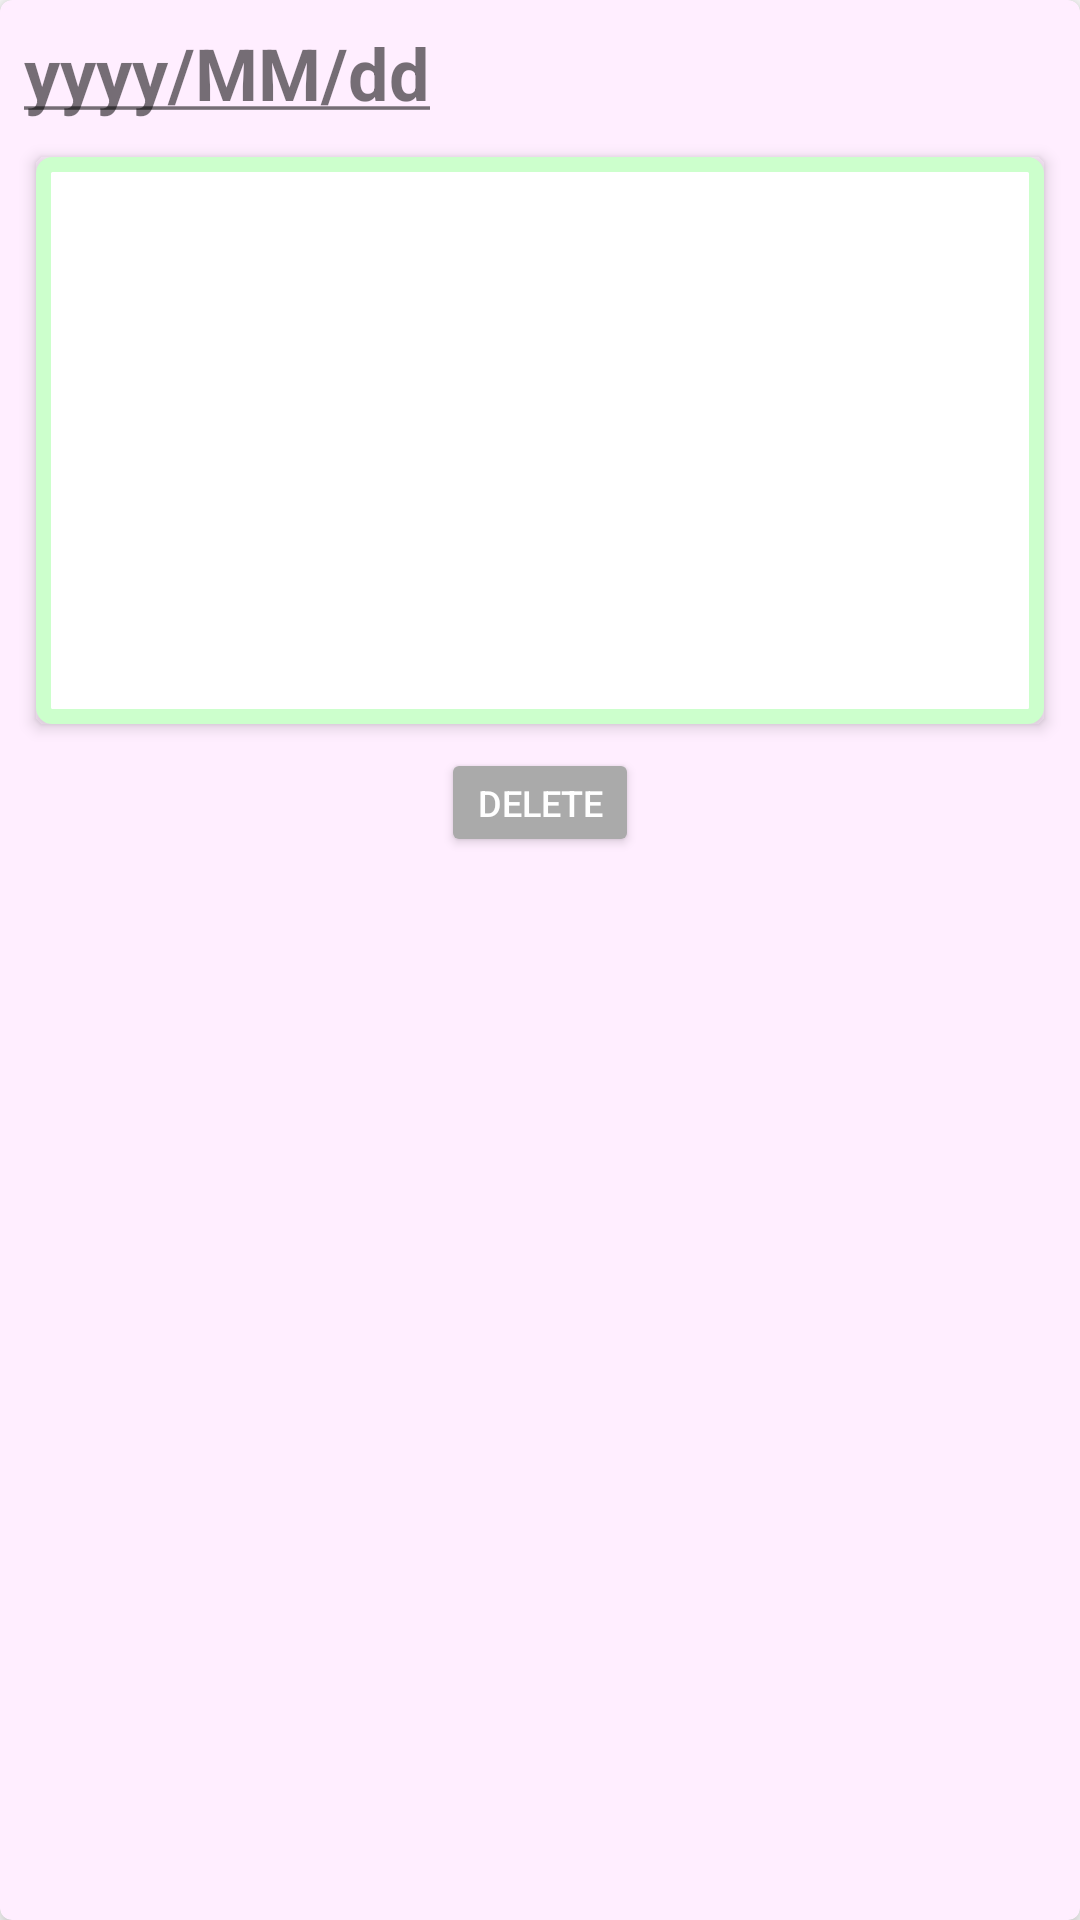

The Android layout XML behind this screen, and the referenced resources:
<!-- AndroidManifest.xml: application theme Theme.AquaCare01 -->
<!-- res/layout/record_row.xml -->
<?xml version="1.0" encoding="utf-8"?>
<androidx.cardview.widget.CardView
    xmlns:android="http://schemas.android.com/apk/res/android"
    xmlns:app="http://schemas.android.com/apk/res-auto"
    xmlns:tools="http://schemas.android.com/tools"
    android:layout_width="match_parent"
    android:layout_height="wrap_content"
    android:layout_margin="8dp"
    app:cardElevation="5dp"
    app:cardCornerRadius="4dp"
    app:cardBackgroundColor="@color/pink_pastel"
    android:background="@color/black">

    <androidx.constraintlayout.widget.ConstraintLayout
        android:layout_width="match_parent"
        android:layout_height="wrap_content"
        android:orientation="vertical"
        android:gravity="center_vertical">

    <TextView
        android:id="@+id/recordDate"
        android:layout_width="match_parent"
        android:layout_height="wrap_content"
        android:layout_marginStart="8dp"
        android:layout_marginTop="8dp"
        android:text="@string/record_date"
        android:textSize="24sp"
        android:textStyle="bold"
        app:layout_constraintStart_toStartOf="parent"
        app:layout_constraintTop_toTopOf="parent"/>

    <ImageView
        android:id="@+id/recordImage"
        android:layout_width="match_parent"
        android:layout_height="0dp"
        android:layout_marginTop="8dp"
        android:layout_marginBottom="8dp"
        android:background="@drawable/border"
        android:elevation="3dp"
        android:padding="4dp"
        android:layout_margin="12dp"
        android:scaleType="fitXY"
        tools:srcCompat="@tools:sample/avatars"
        app:layout_constraintStart_toStartOf="parent"
        app:layout_constraintEnd_toEndOf="parent"
        app:layout_constraintTop_toBottomOf="@+id/recordDate"
        app:layout_constraintDimensionRatio="16:9"
        android:contentDescription="@string/record_image"/>

    <Button
        android:id="@+id/recodeDeleteBtn"
        android:layout_width="wrap_content"
        android:layout_height="wrap_content"
        android:backgroundTint="#aaaaaa"
        android:minWidth="0dp"
        android:minHeight="0dp"
        android:text="@string/delete"
        android:textColor="@color/white"
        android:textSize="12sp"
        android:layout_marginTop="8dp"
        android:layout_marginBottom="8dp"
        app:layout_constraintTop_toBottomOf="@+id/recordImage"
        app:layout_constraintStart_toStartOf="parent"
        app:layout_constraintEnd_toEndOf="parent"/>

    </androidx.constraintlayout.widget.ConstraintLayout>

</androidx.cardview.widget.CardView>
<!-- resources referenced by this layout -->
<resources>
  <color name="black">#FF000000</color>
  <color name="pink_pastel">#FFEEFF</color>
  <color name="white">#FFFFFFFF</color>
  <!-- drawable border (drawable) -->
  <?xml version="1.0" encoding="UTF-8"?>
  <shape xmlns:android="http://schemas.android.com/apk/res/android">
      <solid android:color="#ffffff" />
      <corners android:radius="3dip" />
      <stroke android:width="5dp" android:color="#ccffcc" />
      <padding android:left="1dp" android:top="1dp" android:right="1dp" android:bottom="1dp" />
  </shape>
  <string name="delete">DELETE</string>
  <string name="record_date"><u>yyyy/MM/dd</u></string>
  <string name="record_image">record image</string>
  <style name="Theme.AquaCare01" parent="Theme.MaterialComponents.DayNight.NoActionBar">
          
          <item name="colorPrimary">@color/teal_700</item>
          <item name="colorPrimaryVariant">@color/purple_700</item>
          <item name="colorOnPrimary">@color/white</item>
          
          <item name="colorSecondary">@color/teal_200</item>
          <item name="colorSecondaryVariant">@color/teal_700</item>
          <item name="colorOnSecondary">@color/black</item>
          
          <item name="android:statusBarColor" tools:targetApi="l">?attr/colorPrimaryVariant</item>
          
          <item name="android:windowBackground">@null</item>
      </style>
  <color name="teal_700">#FF018786</color>
  <color name="purple_700">#FF3700B3</color>
  <color name="teal_200">#FF03DAC5</color>
</resources>
